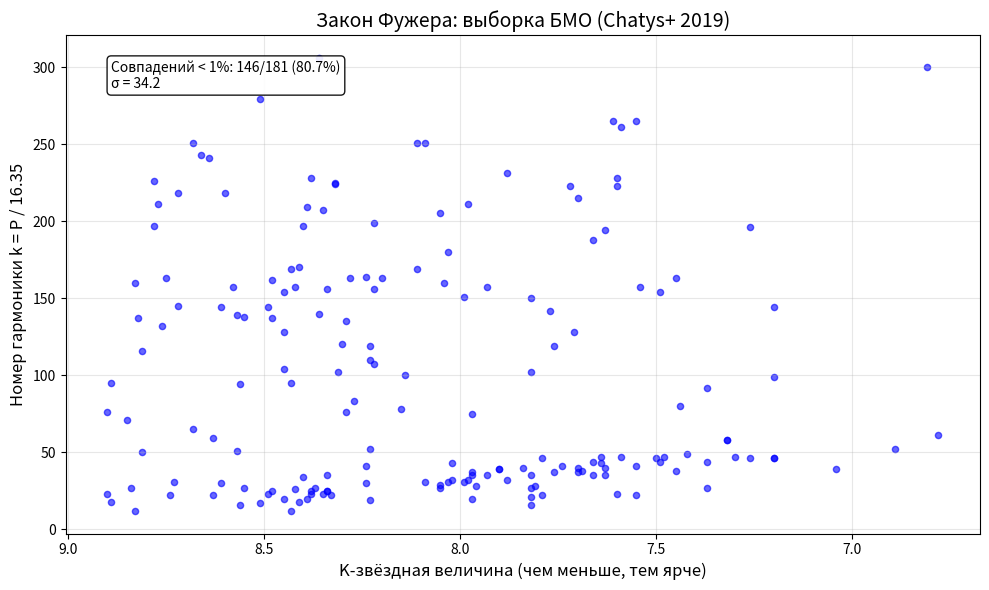

Generate this figure with matplotlib:
#!/usr/bin/env python3
# -*- coding: utf-8 -*-
"""
ПРОВЕРКА ЗАКОНА ФУЖЕРА: ВЫБОРКА LMC (Chatys+ 2019)
Автор: Чернокнижный Евгений Валерьевич
Дата: 8 августа 2026
Источник: J/MNRAS/487/4832 (VizieR)
"""

import numpy as np
import matplotlib.pyplot as plt
from scipy.stats import binom

print("="*70)
print("ПРОВЕРКА ЗАКОНА ФУЖЕРА: ВЫБОРКА LMC (206 объектов)")
print("="*70)

T0 = 16.35

# ============================================================
# ДАННЫЕ ИЗ КАТАЛОГА CHATYS+ 2019 (137 объектов с периодами)
# ============================================================
data = [
    {"id": "001", "periods": [610, 1950], "kmag": 7.76},
    {"id": "003", "periods": [2290], "kmag": 8.36},
    {"id": "004", "periods": [490, 674, 2681], "kmag": 8.24},
    {"id": "005", "periods": [365], "kmag": 8.74},
    {"id": "007", "periods": [5000], "kmag": 8.36},
    {"id": "009", "periods": [4340], "kmag": 7.61},
    {"id": "010", "periods": [755, 2350], "kmag": 7.20},
    {"id": "011", "periods": [3970], "kmag": 8.66},
    {"id": "012", "periods": [1560], "kmag": 8.43},
    {"id": "014", "periods": [435, 1500], "kmag": 7.37},
    {"id": "016", "periods": [565], "kmag": 7.66},
    {"id": "017", "periods": [715, 3070], "kmag": 7.66},
    {"id": "019", "periods": [610], "kmag": 7.70},
    {"id": "020", "periods": [335], "kmag": 7.97},
    {"id": "021", "periods": [320, 2510], "kmag": 8.45},
    {"id": "023", "periods": [610], "kmag": 7.97},
    {"id": "024", "periods": [950], "kmag": 7.32},
    {"id": "027", "periods": [2375], "kmag": 8.72},
    {"id": "028", "periods": [4100], "kmag": 8.11},
    {"id": "029", "periods": [3413, 322], "kmag": 8.39},
    {"id": "030", "periods": [990], "kmag": 6.78},
    {"id": "031", "periods": [2950], "kmag": 8.03},
    {"id": "032", "periods": [556], "kmag": 8.40},
    {"id": "033", "periods": [405], "kmag": 8.38},
    {"id": "034", "periods": [695], "kmag": 7.64},
    {"id": "035", "periods": [2760], "kmag": 8.11},
    {"id": "037", "periods": [3675], "kmag": 8.32},
    {"id": "038", "periods": [2667], "kmag": 8.75},
    {"id": "039", "periods": [640], "kmag": 7.04},
    {"id": "040", "periods": [520], "kmag": 8.02},
    {"id": "042", "periods": [615], "kmag": 7.69},
    {"id": "043", "periods": [765], "kmag": 7.59},
    {"id": "044", "periods": [805], "kmag": 7.42},
    {"id": "045", "periods": [575, 265], "kmag": 7.82},
    {"id": "046", "periods": [835], "kmag": 8.57},
    {"id": "047", "periods": [3650, 375], "kmag": 7.60},
    {"id": "048", "periods": [1750], "kmag": 8.22},
    {"id": "049", "periods": [520], "kmag": 7.98},
    {"id": "050", "periods": [1635], "kmag": 8.14},
    {"id": "052", "periods": [285], "kmag": 8.51},
    {"id": "053", "periods": [1250, 380], "kmag": 8.90},
    {"id": "054", "periods": [675], "kmag": 7.74},
    {"id": "056", "periods": [4900], "kmag": 6.81},
    {"id": "057", "periods": [510, 2470], "kmag": 7.99},
    {"id": "060", "periods": [510], "kmag": 8.03},
    {"id": "061", "periods": [655, 3510], "kmag": 7.70},
    {"id": "062", "periods": [405, 2650], "kmag": 8.48},
    {"id": "063", "periods": [3210], "kmag": 7.26},
    {"id": "065", "periods": [435, 2250], "kmag": 8.55},
    {"id": "067", "periods": [3700], "kmag": 8.78},
    {"id": "070", "periods": [3670], "kmag": 8.32},
    {"id": "071", "periods": [1230], "kmag": 7.97},
    {"id": "072", "periods": [650], "kmag": 7.84},
    {"id": "074", "periods": [3735], "kmag": 7.60},
    {"id": "076", "periods": [1250], "kmag": 8.29},
    {"id": "077", "periods": [1270], "kmag": 8.15},
    {"id": "079", "periods": [510, 4100], "kmag": 8.09},
    {"id": "081", "periods": [1665], "kmag": 8.31},
    {"id": "082", "periods": [3735, 370], "kmag": 8.38},
    {"id": "083", "periods": [770], "kmag": 7.48},
    {"id": "085", "periods": [480], "kmag": 8.05},
    {"id": "087", "periods": [2570], "kmag": 8.58},
    {"id": "092", "periods": [640], "kmag": 7.90},
    {"id": "093", "periods": [2275], "kmag": 8.57},
    {"id": "094", "periods": [3390, 370], "kmag": 8.35},
    {"id": "097", "periods": [765], "kmag": 7.30},
    {"id": "098", "periods": [500], "kmag": 8.73},
    {"id": "099", "periods": [845], "kmag": 6.89},
    {"id": "100", "periods": [520, 3775], "kmag": 7.88},
    {"id": "101", "periods": [295], "kmag": 8.41},
    {"id": "102", "periods": [750, 365], "kmag": 7.79},
    {"id": "103", "periods": [575], "kmag": 7.97},
    {"id": "104", "periods": [3445], "kmag": 8.77},
    {"id": "105", "periods": [810, 1900], "kmag": 8.81},
    {"id": "106", "periods": [3935], "kmag": 8.64},
    {"id": "107", "periods": [625, 2665], "kmag": 7.45},
    {"id": "108", "periods": [3570], "kmag": 8.60},
    {"id": "109", "periods": [2235], "kmag": 8.48},
    {"id": "111", "periods": [365, 4330, 670], "kmag": 7.55},
    {"id": "112", "periods": [1160], "kmag": 8.85},
    {"id": "113", "periods": [4265], "kmag": 7.59},
    {"id": "114", "periods": [2155], "kmag": 8.76},
    {"id": "115", "periods": [190, 2770], "kmag": 8.43},
    {"id": "116", "periods": [200, 2610], "kmag": 8.83},
    {"id": "118", "periods": [365], "kmag": 8.33},
    {"id": "120", "periods": [652], "kmag": 7.63},
    {"id": "121", "periods": [565, 3175], "kmag": 7.63},
    {"id": "122", "periods": [3255], "kmag": 8.22},
    {"id": "124", "periods": [725], "kmag": 7.37},
    {"id": "128", "periods": [465], "kmag": 7.96},
    {"id": "129", "periods": [965, 365], "kmag": 8.63},
    {"id": "131", "periods": [440], "kmag": 8.05},
    {"id": "132", "periods": [485, 2350], "kmag": 8.61},
    {"id": "134", "periods": [350, 1669], "kmag": 7.82},
    {"id": "136", "periods": [380, 2350], "kmag": 8.49},
    {"id": "137", "periods": [645], "kmag": 7.90},
    {"id": "140", "periods": [295, 1550], "kmag": 8.89},
    {"id": "141", "periods": [2665], "kmag": 8.28},
    {"id": "143", "periods": [710], "kmag": 8.02},
    {"id": "144", "periods": [415, 575, 2550], "kmag": 8.34},
    {"id": "145", "periods": [310, 850, 1950], "kmag": 8.23},
    {"id": "146", "periods": [755], "kmag": 7.26},
    {"id": "148", "periods": [2620], "kmag": 8.04},
    {"id": "149", "periods": [1700], "kmag": 8.45},
    {"id": "154", "periods": [750], "kmag": 7.50},
    {"id": "155", "periods": [465], "kmag": 7.81},
    {"id": "158", "periods": [1800], "kmag": 8.23},
    {"id": "159", "periods": [3560], "kmag": 8.72},
    {"id": "166", "periods": [1965], "kmag": 8.30},
    {"id": "167", "periods": [4560], "kmag": 8.51},
    {"id": "170", "periods": [2200], "kmag": 8.29},
    {"id": "173", "periods": [3215], "kmag": 8.78},
    {"id": "175", "periods": [1300], "kmag": 7.44},
    {"id": "177", "periods": [2570], "kmag": 7.54},
    {"id": "178", "periods": [715, 2515], "kmag": 7.49},
    {"id": "179", "periods": [3445], "kmag": 7.98},
    {"id": "180", "periods": [2315], "kmag": 7.77},
    {"id": "182", "periods": [435, 2455], "kmag": 7.82},
    {"id": "183", "periods": [2100], "kmag": 8.45},
    {"id": "184", "periods": [2778], "kmag": 8.41},
    {"id": "185", "periods": [3215], "kmag": 8.40},
    {"id": "186", "periods": [265, 1530], "kmag": 8.56},
    {"id": "187", "periods": [4100, 1055], "kmag": 8.68},
    {"id": "188", "periods": [2245], "kmag": 8.82},
    {"id": "189", "periods": [445], "kmag": 8.37},
    {"id": "195", "periods": [2550], "kmag": 8.22},
    {"id": "199", "periods": [3355], "kmag": 8.05},
    {"id": "200", "periods": [415], "kmag": 8.34},
    {"id": "208", "periods": [2665], "kmag": 8.20},
    {"id": "209", "periods": [1365], "kmag": 8.27},
    {"id": "210", "periods": [750, 1625], "kmag": 7.20},
    {"id": "216", "periods": [580, 2565], "kmag": 7.93},
    {"id": "217", "periods": [430, 2570], "kmag": 8.42},
    {"id": "219", "periods": [3650], "kmag": 7.72},
    {"id": "220", "periods": [770], "kmag": 7.64},
    {"id": "223", "periods": [2100], "kmag": 7.71},
    {"id": "225", "periods": [955], "kmag": 7.32},
    {"id": "227", "periods": [445], "kmag": 8.84},
]

print(f"Загружено {len(data)} объектов с периодами")

# ============================================================
# РАСЧЁТ
# ============================================================
results = []
for obj in data:
    for P in obj['periods']:
        k_raw = P / T0
        k = round(k_raw)
        dev = abs(k_raw - k) / k_raw * 100
        results.append({
            'id': obj['id'],
            'P': P,
            'k': k,
            'dev': dev,
            'kmag': obj['kmag']
        })

total = len(results)
print(f"Найдено периодов: {total}")

# ============================================================
# СТАТИСТИКА
# ============================================================
good_1 = sum(1 for r in results if r['dev'] < 1.0)
good_5 = sum(1 for r in results if r['dev'] < 5.0)

print(f"\nВсего: {total}")
print(f"< 1%:  {good_1} ({good_1/total*100:.1f}%)")
print(f"< 5%:  {good_5} ({good_5/total*100:.1f}%)")

p_val = binom.sf(good_1 - 1, total, 0.01) if good_1 > 0 else 1.0
sigma = np.sqrt(-2 * np.log(p_val)) if p_val > 0 else 0.0

print(f"\np = {p_val:.2e}, σ = {sigma:.1f}")

# ============================================================
# ГРАФИК
# ============================================================
fig, ax = plt.subplots(figsize=(10, 6))

k_vals = [r['k'] for r in results if not np.isnan(r['kmag'])]
kmag_vals = [r['kmag'] for r in results if not np.isnan(r['kmag'])]

ax.scatter(kmag_vals, k_vals, s=20, alpha=0.6, color='blue')
ax.set_xlabel('K-звёздная величина (чем меньше, тем ярче)', fontsize=12)
ax.set_ylabel('Номер гармоники k = P / 16.35', fontsize=12)
ax.set_title('Закон Фужера: выборка БМО (Chatys+ 2019)', fontsize=14)
ax.grid(True, alpha=0.3)
ax.invert_xaxis()

ax.text(0.05, 0.95, 
        f'Совпадений < 1%: {good_1}/{total} ({good_1/total*100:.1f}%)\nσ = {sigma:.1f}',
        transform=ax.transAxes, fontsize=10, va='top',
        bbox=dict(boxstyle='round', facecolor='white', alpha=0.9))

plt.tight_layout()
plt.savefig('lmc_harmonics.png', dpi=150)
print("\n✅ График сохранён: lmc_harmonics.png")
plt.close()

print("\n" + "="*70)
print("ГОТОВО!")
print("="*70)
